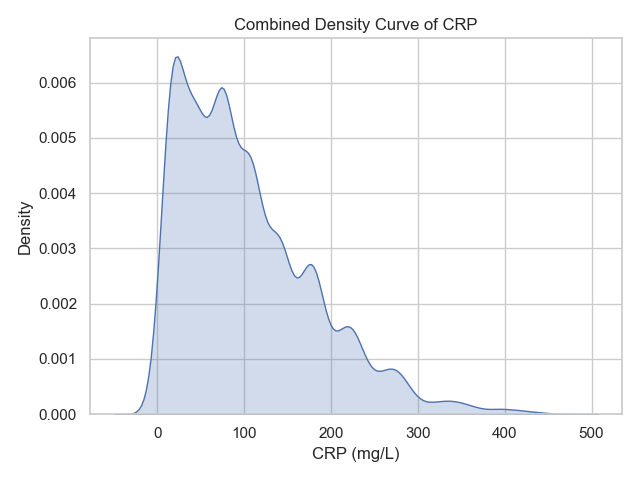

The table this chart was drawn from, first rows:
case_id, value, timestamp, activity, source_log
17574207691724240, 159, 2014-02-20 16:40:51.021246+00:00, CRP, outputs/Sepsis/evaluation/Sepsis_log_105…
17574207691724240, 46, 2014-02-22 03:11:11.021246+00:00, CRP, outputs/Sepsis/evaluation/Sepsis_log_105…
17574207691724240, 229, 2014-02-26 03:51:32.021246+00:00, CRP, outputs/Sepsis/evaluation/Sepsis_log_105…
17574207691724240, 25, 2014-02-26 17:56:49.021246+00:00, CRP, outputs/Sepsis/evaluation/Sepsis_log_105…
17574207691724240, 42, 2014-03-09 14:17:49.021246+00:00, CRP, outputs/Sepsis/evaluation/Sepsis_log_105…
17574207691724240, 13, 2014-03-10 01:17:47.021246+00:00, CRP, outputs/Sepsis/evaluation/Sepsis_log_105…
17574207692290871, 135, 2013-12-07 23:19:01.603376+00:00, CRP, outputs/Sepsis/evaluation/Sepsis_log_105…
17574207692290871, 175, 2013-12-08 10:56:43.603376+00:00, CRP, outputs/Sepsis/evaluation/Sepsis_log_105…
17574207692290871, 134, 2013-12-08 19:38:19.603376+00:00, CRP, outputs/Sepsis/evaluation/Sepsis_log_105…
17574207692290871, 35, 2013-12-08 21:36:43.603376+00:00, CRP, outputs/Sepsis/evaluation/Sepsis_log_105…
17574207692290871, 112, 2013-12-12 07:01:15.603376+00:00, CRP, outputs/Sepsis/evaluation/Sepsis_log_105…
17574207692569922, 197, 2014-08-05 14:02:37.331528+00:00, CRP, outputs/Sepsis/evaluation/Sepsis_log_105…
17574207692569922, 95, 2014-08-06 00:34:09.331528+00:00, CRP, outputs/Sepsis/evaluation/Sepsis_log_105…
17574207692569922, 75, 2014-08-06 03:46:58.331528+00:00, CRP, outputs/Sepsis/evaluation/Sepsis_log_105…
17574207692569922, 5, 2014-08-08 15:40:22.331528+00:00, CRP, outputs/Sepsis/evaluation/Sepsis_log_105…
17574207692569922, 112, 2014-08-09 02:28:34.331528+00:00, CRP, outputs/Sepsis/evaluation/Sepsis_log_105…
17574207692569922, 234, 2014-08-09 04:40:56.331528+00:00, CRP, outputs/Sepsis/evaluation/Sepsis_log_105…
17574207693213163, 139, 2014-09-25 19:27:38.638553+00:00, CRP, outputs/Sepsis/evaluation/Sepsis_log_105…
17574207693213163, 46, 2014-09-27 21:01:56.638553+00:00, CRP, outputs/Sepsis/evaluation/Sepsis_log_105…
17574207693480494, 142, 2014-07-15 02:11:39.291522+00:00, CRP, outputs/Sepsis/evaluation/Sepsis_log_105…
17574207693480494, 268, 2014-07-16 17:27:01.291522+00:00, CRP, outputs/Sepsis/evaluation/Sepsis_log_105…
17574207694257685, 175, 2014-05-02 23:16:24.027778+00:00, CRP, outputs/Sepsis/evaluation/Sepsis_log_105…
17574207694257685, 42, 2014-05-03 06:42:47.027778+00:00, CRP, outputs/Sepsis/evaluation/Sepsis_log_105…
17574207694257685, 140, 2014-05-03 13:10:21.027778+00:00, CRP, outputs/Sepsis/evaluation/Sepsis_log_105…
17574207694257685, 92, 2014-05-03 23:35:16.027778+00:00, CRP, outputs/Sepsis/evaluation/Sepsis_log_105…
1757420769451496, 17, 2014-12-17 02:13:04.848617+00:00, CRP, outputs/Sepsis/evaluation/Sepsis_log_105…
1757420769451496, 193, 2014-12-18 04:04:01.848617+00:00, CRP, outputs/Sepsis/evaluation/Sepsis_log_105…
1757420769451496, 46, 2014-12-20 02:59:25.848617+00:00, CRP, outputs/Sepsis/evaluation/Sepsis_log_105…
1757420769451496, 179, 2014-12-20 18:30:09.848617+00:00, CRP, outputs/Sepsis/evaluation/Sepsis_log_105…
17574207694930067, 21, 2014-06-05 01:34:22.350427+00:00, CRP, outputs/Sepsis/evaluation/Sepsis_log_105…
17574207695128838, 14, 2014-04-02 02:46:47.841918+00:00, CRP, outputs/Sepsis/evaluation/Sepsis_log_105…
17574207695128838, 25, 2014-04-03 04:12:10.841918+00:00, CRP, outputs/Sepsis/evaluation/Sepsis_log_105…
17574207695295569, 140, 2014-10-24 14:10:23.710792+00:00, CRP, outputs/Sepsis/evaluation/Sepsis_log_105…
17574207695295569, 40, 2014-10-24 16:22:09.710792+00:00, CRP, outputs/Sepsis/evaluation/Sepsis_log_105…
17574207695295569, 46, 2014-10-25 22:37:03.710792+00:00, CRP, outputs/Sepsis/evaluation/Sepsis_log_105…
17574207695295569, 49, 2014-10-26 22:04:13.710792+00:00, CRP, outputs/Sepsis/evaluation/Sepsis_log_105…
17574207695295569, 57, 2014-10-27 10:18:17.710792+00:00, CRP, outputs/Sepsis/evaluation/Sepsis_log_105…
17574207695295569, 98, 2014-10-28 01:50:31.710792+00:00, CRP, outputs/Sepsis/evaluation/Sepsis_log_105…
175742076960749110, 138, 2013-09-17 07:44:56.654023+00:00, CRP, outputs/Sepsis/evaluation/Sepsis_log_105…
175742076960749110, 136, 2013-09-17 20:48:05.654023+00:00, CRP, outputs/Sepsis/evaluation/Sepsis_log_105…
175742076960749110, 12, 2013-09-18 00:17:24.654023+00:00, CRP, outputs/Sepsis/evaluation/Sepsis_log_105…
175742076960749110, 73, 2013-09-18 06:40:31.654023+00:00, CRP, outputs/Sepsis/evaluation/Sepsis_log_105…
175742076960749110, 81, 2013-09-18 19:56:26.654023+00:00, CRP, outputs/Sepsis/evaluation/Sepsis_log_105…
17574207696454912, 7, 2013-11-15 07:52:17.235736+00:00, CRP, outputs/Sepsis/evaluation/Sepsis_log_105…
175742076965453813, 68, 2014-07-13 02:26:33.230075+00:00, CRP, outputs/Sepsis/evaluation/Sepsis_log_105…
175742076965453813, 19, 2014-07-15 11:49:17.230075+00:00, CRP, outputs/Sepsis/evaluation/Sepsis_log_105…
175742076965453813, 70, 2014-07-17 18:03:18.230075+00:00, CRP, outputs/Sepsis/evaluation/Sepsis_log_105…
175742076967751514, 19, 2014-12-08 13:18:17.175417+00:00, CRP, outputs/Sepsis/evaluation/Sepsis_log_105…
175742076967751514, 18, 2014-12-08 17:32:01.175417+00:00, CRP, outputs/Sepsis/evaluation/Sepsis_log_105…
175742076967751514, 64, 2014-12-09 19:56:48.175417+00:00, CRP, outputs/Sepsis/evaluation/Sepsis_log_105…
175742076967751514, 229, 2014-12-11 04:17:22.175417+00:00, CRP, outputs/Sepsis/evaluation/Sepsis_log_105…
175742076967751514, 226, 2014-12-12 18:25:33.175417+00:00, CRP, outputs/Sepsis/evaluation/Sepsis_log_105…
175742076967751514, 45, 2014-12-13 20:45:21.175417+00:00, CRP, outputs/Sepsis/evaluation/Sepsis_log_105…
175742076967751514, 123, 2014-12-14 07:35:38.175417+00:00, CRP, outputs/Sepsis/evaluation/Sepsis_log_105…
175742076967751514, 109, 2014-12-14 08:04:57.175417+00:00, CRP, outputs/Sepsis/evaluation/Sepsis_log_105…
175742076976637815, 172, 2014-08-02 09:04:23.846575+00:00, CRP, outputs/Sepsis/evaluation/Sepsis_log_105…
175742076976637815, 50, 2014-08-02 22:01:43.846575+00:00, CRP, outputs/Sepsis/evaluation/Sepsis_log_105…
175742076981129916, 131, 2015-04-07 05:48:54.498833+00:00, CRP, outputs/Sepsis/evaluation/Sepsis_log_105…
175742076981129916, 16, 2015-04-08 02:31:37.498833+00:00, CRP, outputs/Sepsis/evaluation/Sepsis_log_105…
175742076985768517, 25, 2013-11-30 09:23:38.799314+00:00, CRP, outputs/Sepsis/evaluation/Sepsis_log_105…
... 15,182 more rows
